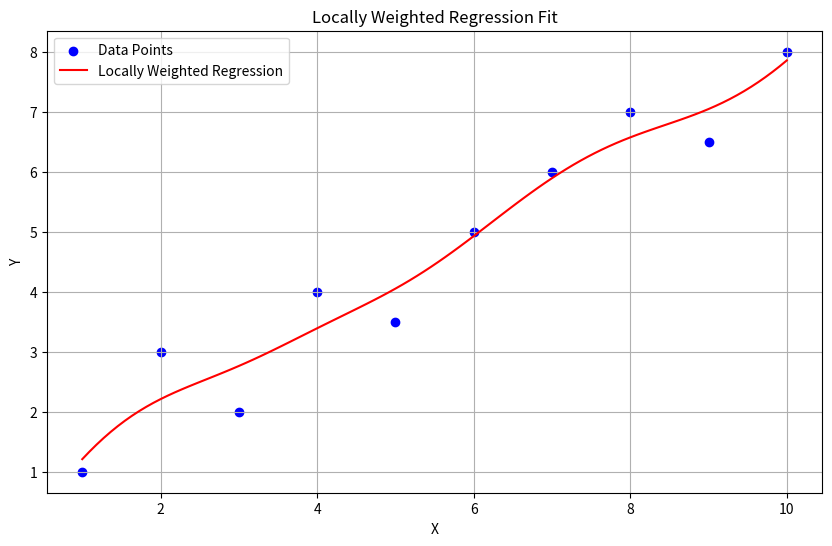

The matplotlib source for this figure:
import numpy as np
import matplotlib.pyplot as plt

def locally_weighted_regression(X, y, x_query, tau):
    m = len(X)
    X_b = np.c_[np.ones((m, 1)), X]
    x_query_b = np.array([1, x_query])
    W = np.exp(-np.square(X - x_query) / (2 * tau ** 2))
    W = np.diag(W)
    theta = np.linalg.inv(X_b.T @ W @ X_b) @ X_b.T @ W @ y
    return x_query_b @ theta

X = np.array([1,2,3,4,5,6,7,8,9,10])
y = np.array([1,3,2,4,3.5,5,6,7,6.5,8])

X_query = np.linspace(1, 10, 100)
tau = 1.0

y_lwr = np.array([locally_weighted_regression(X, y, x_q, tau) for x_q in X_query])

plt.figure(figsize=(10, 6))
plt.scatter(X, y, color='blue', label='Data Points')
plt.plot(X_query, y_lwr, color='red', label='Locally Weighted Regression')
plt.title("Locally Weighted Regression Fit")
plt.xlabel("X")
plt.ylabel("Y")
plt.legend()
plt.grid(True)
plt.show()
